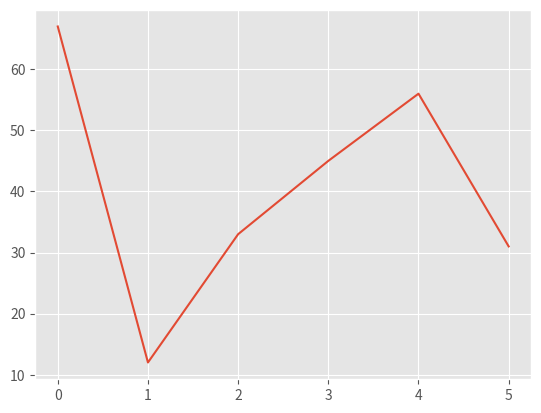

Reproduce this figure in Python.
import pandas as pd
import matplotlib.pyplot as plt
from matplotlib import style
style.use('ggplot')
web_stats={'Day':[1,2,3,4,5,6],
           'Visitors':[10,29,30,49,50,66],
           'Bounce_Rate':[67,12,33,45,56,31]}
df=pd.DataFrame(web_stats)
#print(df)
#print(df.head())
#print(df.head(3))
#print(df.tail())
#print(df.tail(2))
#print(df.set_index('Day'))
#print(df)
#df=df_setindex('Day')
#df2=df.set_index('Day')
#print(df2)
#df2.set_index('Visitors')
#print(df2)
#print(df['Bounce_Rate'])
#df.plot()
df['Bounce_Rate'].plot()
plt.show()
print(df[['Visitors','Bounce_Rate']])


